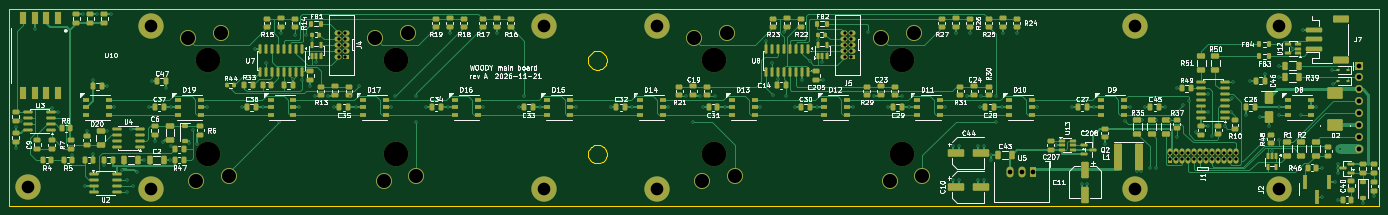
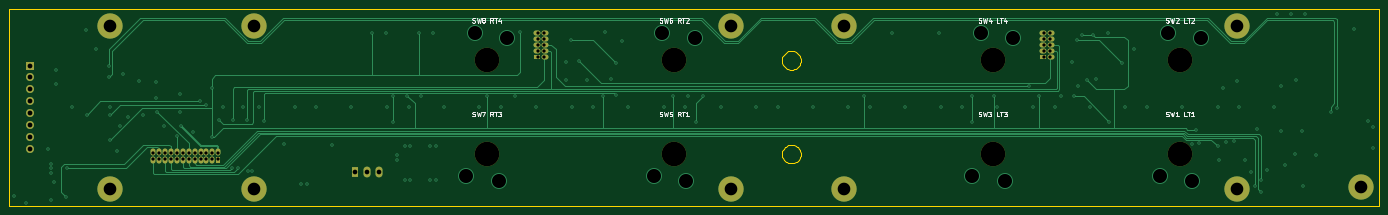
Circuit board: 13 layer files. Board 292.4 x 42.0 mm.
- bottom_copper: main-board-B_Cu.gbr (22861 bytes)
- bottom_mask: main-board-B_Mask.gbr (3563 bytes)
- paste: main-board-B_Paste.gbr (490 bytes)
- bottom_silk: main-board-B_Silkscreen.gbr (22043 bytes)
- outline: main-board-Edge_Cuts.gbr (4884 bytes)
- top_copper: main-board-F_Cu.gbr (84897 bytes)
- top_mask: main-board-F_Mask.gbr (22773 bytes)
- paste: main-board-F_Paste.gbr (19185 bytes)
- top_silk: main-board-F_Silkscreen.gbr (202073 bytes)
- inner_copper: main-board-In1_Cu.gbr (238786 bytes)
- inner_copper: main-board-In2_Cu.gbr (335710 bytes)
- drill: main-board-NPTH.drl (485 bytes)
- drill: main-board-PTH.drl (4533 bytes)

=== bottom_copper: main-board-B_Cu.gbr (22861 bytes, source omitted) ===
=== bottom_mask: main-board-B_Mask.gbr ===
%TF.GenerationSoftware,KiCad,Pcbnew,9.0.9-9.0.9~ubuntu24.04.1*%
%TF.CreationDate,2026-11-22T00:05:05+00:00*%
%TF.ProjectId,main-board,6d61696e-2d62-46f6-9172-642e6b696361,A*%
%TF.SameCoordinates,Original*%
%TF.FileFunction,Soldermask,Bot*%
%TF.FilePolarity,Negative*%
%FSLAX46Y46*%
G04 Gerber Fmt 4.6, Leading zero omitted, Abs format (unit mm)*
G04 Created by KiCad (PCBNEW 9.0.9-9.0.9~ubuntu24.04.1) date 2026-11-22 00:05:05*
%MOMM*%
%LPD*%
G01*
G04 APERTURE LIST*
%ADD10R,1.500000X1.070000*%
%ADD11O,1.500000X1.070000*%
%ADD12C,3.100000*%
%ADD13C,5.400000*%
%ADD14R,1.700000X1.700000*%
%ADD15O,1.700000X1.700000*%
%ADD16R,1.070000X1.500000*%
%ADD17O,1.070000X1.500000*%
%ADD18R,1.500000X2.300000*%
%ADD19O,1.500000X2.300000*%
%ADD20C,5.250000*%
G04 APERTURE END LIST*
D10*
%TO.C,J5*%
X247350000Y-110710000D03*
D11*
X245650000Y-110710000D03*
X247350000Y-109440000D03*
X245650000Y-109440000D03*
X247350000Y-108170000D03*
X245650000Y-108170000D03*
X247350000Y-106900000D03*
X245650000Y-106900000D03*
X247350000Y-105630000D03*
X245650000Y-105630000D03*
%TD*%
D12*
%TO.C,H8*%
X307700000Y-104100000D03*
D13*
X307700000Y-104100000D03*
%TD*%
D12*
%TO.C,H6*%
X205800000Y-104100000D03*
D13*
X205800000Y-104100000D03*
%TD*%
D12*
%TO.C,H11*%
X338450000Y-104100000D03*
D13*
X338450000Y-104100000D03*
%TD*%
D12*
%TO.C,H7*%
X307700000Y-138900000D03*
D13*
X307700000Y-138900000D03*
%TD*%
D12*
%TO.C,H9*%
X71500000Y-138500000D03*
D13*
X71500000Y-138500000D03*
%TD*%
D12*
%TO.C,H10*%
X338450000Y-138900000D03*
D13*
X338450000Y-138900000D03*
%TD*%
D14*
%TO.C,J6*%
X355600000Y-112610000D03*
D15*
X355600000Y-115150000D03*
X355600000Y-117690000D03*
X355600000Y-120230000D03*
X355600000Y-122770000D03*
X355600000Y-125310000D03*
X355600000Y-127850000D03*
X355600000Y-130390000D03*
%TD*%
D16*
%TO.C,J1*%
X315284999Y-132680000D03*
D17*
X315284999Y-130980000D03*
X316554999Y-132680000D03*
X316554999Y-130980000D03*
X317824999Y-132680000D03*
X317824999Y-130980000D03*
X319094999Y-132680000D03*
X319094999Y-130980000D03*
X320364999Y-132680000D03*
X320364999Y-130980000D03*
X321634999Y-132680000D03*
X321634999Y-130980000D03*
X322904999Y-132680000D03*
X322904999Y-130980000D03*
X324174999Y-132680000D03*
X324174999Y-130980000D03*
X325444999Y-132680000D03*
X325444999Y-130980000D03*
X326714999Y-132680000D03*
X326714999Y-130980000D03*
X327984999Y-132680000D03*
X327984999Y-130980000D03*
X329254999Y-132680000D03*
X329254999Y-130980000D03*
%TD*%
D12*
%TO.C,H3*%
X181700000Y-138900000D03*
D13*
X181700000Y-138900000D03*
%TD*%
D12*
%TO.C,H2*%
X97800000Y-104100000D03*
D13*
X97800000Y-104100000D03*
%TD*%
D12*
%TO.C,H4*%
X181700000Y-104100000D03*
D13*
X181700000Y-104100000D03*
%TD*%
D12*
%TO.C,H5*%
X205800000Y-138900000D03*
D13*
X205800000Y-138900000D03*
%TD*%
D18*
%TO.C,U5*%
X286100000Y-135250000D03*
D19*
X283560000Y-135250000D03*
X281020000Y-135250000D03*
%TD*%
D10*
%TO.C,J4*%
X139350000Y-110710000D03*
D11*
X137650000Y-110710000D03*
X139350000Y-109440000D03*
X137650000Y-109440000D03*
X139350000Y-108170000D03*
X137650000Y-108170000D03*
X139350000Y-106900000D03*
X137650000Y-106900000D03*
X139350000Y-105630000D03*
X137650000Y-105630000D03*
%TD*%
D12*
%TO.C,H1*%
X97800000Y-138900000D03*
D13*
X97800000Y-138900000D03*
%TD*%
D20*
%TO.C,SW5*%
X218000000Y-131500000D03*
%TD*%
%TO.C,SW7*%
X258000000Y-131500000D03*
%TD*%
%TO.C,SW2*%
X110000000Y-111500000D03*
%TD*%
%TO.C,SW6*%
X218000000Y-111500000D03*
%TD*%
%TO.C,SW4*%
X150000000Y-111500000D03*
%TD*%
%TO.C,SW8*%
X258000000Y-111500000D03*
%TD*%
%TO.C,SW1*%
X110000000Y-131500000D03*
%TD*%
%TO.C,SW3*%
X150000000Y-131500000D03*
%TD*%
M02*

=== paste: main-board-B_Paste.gbr ===
%TF.GenerationSoftware,KiCad,Pcbnew,9.0.9-9.0.9~ubuntu24.04.1*%
%TF.CreationDate,2026-11-22T00:05:05+00:00*%
%TF.ProjectId,main-board,6d61696e-2d62-46f6-9172-642e6b696361,A*%
%TF.SameCoordinates,Original*%
%TF.FileFunction,Paste,Bot*%
%TF.FilePolarity,Positive*%
%FSLAX46Y46*%
G04 Gerber Fmt 4.6, Leading zero omitted, Abs format (unit mm)*
G04 Created by KiCad (PCBNEW 9.0.9-9.0.9~ubuntu24.04.1) date 2026-11-22 00:05:05*
%MOMM*%
%LPD*%
G01*
G04 APERTURE LIST*
G04 APERTURE END LIST*
M02*

=== bottom_silk: main-board-B_Silkscreen.gbr (22043 bytes, source omitted) ===
=== outline: main-board-Edge_Cuts.gbr ===
%TF.GenerationSoftware,KiCad,Pcbnew,9.0.9-9.0.9~ubuntu24.04.1*%
%TF.CreationDate,2026-11-22T00:05:05+00:00*%
%TF.ProjectId,main-board,6d61696e-2d62-46f6-9172-642e6b696361,A*%
%TF.SameCoordinates,Original*%
%TF.FileFunction,Profile,NP*%
%FSLAX46Y46*%
G04 Gerber Fmt 4.6, Leading zero omitted, Abs format (unit mm)*
G04 Created by KiCad (PCBNEW 9.0.9-9.0.9~ubuntu24.04.1) date 2026-11-22 00:05:05*
%MOMM*%
%LPD*%
G01*
G04 APERTURE LIST*
%TA.AperFunction,Profile*%
%ADD10C,0.100000*%
%TD*%
G04 APERTURE END LIST*
D10*
X67500000Y-100500000D02*
X67500000Y-142500000D01*
X67500000Y-142500000D02*
X359900000Y-142500000D01*
X191000000Y-111500000D02*
X191025000Y-111187100D01*
X191000000Y-131500000D02*
X191025000Y-131187099D01*
X191025000Y-111187100D02*
X191098000Y-110882000D01*
X191025000Y-111812900D02*
X191000000Y-111500000D01*
X191025000Y-131187099D02*
X191098000Y-130882000D01*
X191025000Y-131812900D02*
X191000000Y-131500000D01*
X191098000Y-110882000D02*
X191218000Y-110592000D01*
X191098000Y-112118000D02*
X191025000Y-111812900D01*
X191098000Y-130882000D02*
X191218000Y-130591999D01*
X191098000Y-132118000D02*
X191025000Y-131812900D01*
X191218000Y-110592000D02*
X191382000Y-110324400D01*
X191218000Y-112408000D02*
X191098000Y-112118000D01*
X191218000Y-130591999D02*
X191382000Y-130324400D01*
X191218000Y-132408000D02*
X191098000Y-132118000D01*
X191382000Y-110324400D02*
X191586000Y-110085800D01*
X191382000Y-112675600D02*
X191218000Y-112408000D01*
X191382000Y-130324400D02*
X191586000Y-130085800D01*
X191382000Y-132675600D02*
X191218000Y-132408000D01*
X191586000Y-110085800D02*
X191824000Y-109882000D01*
X191586000Y-112914200D02*
X191382000Y-112675600D01*
X191586000Y-130085800D02*
X191824000Y-129882000D01*
X191586000Y-132914200D02*
X191382000Y-132675600D01*
X191824000Y-109882000D02*
X192092000Y-109718000D01*
X191824000Y-113118000D02*
X191586000Y-112914200D01*
X191824000Y-129882000D02*
X192092000Y-129717999D01*
X191824000Y-133118000D02*
X191586000Y-132914200D01*
X192092000Y-109718000D02*
X192382000Y-109597900D01*
X192092000Y-113282000D02*
X191824000Y-113118000D01*
X192092000Y-129717999D02*
X192382000Y-129597900D01*
X192092000Y-133282000D02*
X191824000Y-133118000D01*
X192382000Y-109597900D02*
X192687000Y-109524599D01*
X192382000Y-113402099D02*
X192092000Y-113282000D01*
X192382000Y-129597900D02*
X192687000Y-129524599D01*
X192382000Y-133402099D02*
X192092000Y-133282000D01*
X192687000Y-109524599D02*
X193000000Y-109500000D01*
X192687000Y-113475400D02*
X192382000Y-113402099D01*
X192687000Y-129524599D02*
X193000000Y-129500000D01*
X192687000Y-133475400D02*
X192382000Y-133402099D01*
X193000000Y-109500000D02*
X193313000Y-109524599D01*
X193000000Y-113500000D02*
X192687000Y-113475400D01*
X193000000Y-129500000D02*
X193313000Y-129524599D01*
X193000000Y-133500000D02*
X192687000Y-133475400D01*
X193313000Y-109524599D02*
X193618000Y-109597900D01*
X193313000Y-113475400D02*
X193000000Y-113500000D01*
X193313000Y-129524599D02*
X193618000Y-129597900D01*
X193313000Y-133475400D02*
X193000000Y-133500000D01*
X193618000Y-109597900D02*
X193908000Y-109718000D01*
X193618000Y-113402099D02*
X193313000Y-113475400D01*
X193618000Y-129597900D02*
X193908000Y-129717999D01*
X193618000Y-133402099D02*
X193313000Y-133475400D01*
X193908000Y-109718000D02*
X194176000Y-109882000D01*
X193908000Y-113282000D02*
X193618000Y-113402099D01*
X193908000Y-129717999D02*
X194176000Y-129882000D01*
X193908000Y-133282000D02*
X193618000Y-133402099D01*
X194176000Y-109882000D02*
X194414000Y-110085800D01*
X194176000Y-113118000D02*
X193908000Y-113282000D01*
X194176000Y-129882000D02*
X194414000Y-130085800D01*
X194176000Y-133118000D02*
X193908000Y-133282000D01*
X194414000Y-110085800D02*
X194618000Y-110324400D01*
X194414000Y-112914200D02*
X194176000Y-113118000D01*
X194414000Y-130085800D02*
X194618000Y-130324400D01*
X194414000Y-132914200D02*
X194176000Y-133118000D01*
X194618000Y-110324400D02*
X194782000Y-110592000D01*
X194618000Y-112675600D02*
X194414000Y-112914200D01*
X194618000Y-130324400D02*
X194782000Y-130591999D01*
X194618000Y-132675600D02*
X194414000Y-132914200D01*
X194782000Y-110592000D02*
X194902000Y-110882000D01*
X194782000Y-112408000D02*
X194618000Y-112675600D01*
X194782000Y-130591999D02*
X194902000Y-130882000D01*
X194782000Y-132408000D02*
X194618000Y-132675600D01*
X194902000Y-110882000D02*
X194975000Y-111187100D01*
X194902000Y-112118000D02*
X194782000Y-112408000D01*
X194902000Y-130882000D02*
X194975000Y-131187099D01*
X194902000Y-132118000D02*
X194782000Y-132408000D01*
X194975000Y-111187100D02*
X195000000Y-111500000D01*
X194975000Y-111812900D02*
X194902000Y-112118000D01*
X194975000Y-131187099D02*
X195000000Y-131500000D01*
X194975000Y-131812900D02*
X194902000Y-132118000D01*
X195000000Y-111500000D02*
X194975000Y-111812900D01*
X195000000Y-131500000D02*
X194975000Y-131812900D01*
X359900000Y-100500000D02*
X67500000Y-100500000D01*
X359900000Y-142500000D02*
X359900000Y-100500000D01*
M02*

=== top_copper: main-board-F_Cu.gbr (84897 bytes, source omitted) ===
=== top_mask: main-board-F_Mask.gbr (22773 bytes, source omitted) ===
=== paste: main-board-F_Paste.gbr (19185 bytes, source omitted) ===
=== top_silk: main-board-F_Silkscreen.gbr (202073 bytes, source omitted) ===
=== inner_copper: main-board-In1_Cu.gbr (238786 bytes, source omitted) ===
=== inner_copper: main-board-In2_Cu.gbr (335710 bytes, source omitted) ===
=== drill: main-board-NPTH.drl ===
M48
; DRILL file {KiCad 9.0.9-9.0.9~ubuntu24.04.1} date 2026-11-22T00:05:06+0000
; FORMAT={-:-/ absolute / metric / decimal}
; #@! TF.CreationDate,2026-11-22T00:05:06+00:00
; #@! TF.GenerationSoftware,Kicad,Pcbnew,9.0.9-9.0.9~ubuntu24.04.1
; #@! TF.FileFunction,NonPlated,1,4,NPTH
FMAT,2
METRIC
; #@! TA.AperFunction,NonPlated,NPTH,ComponentDrill
T1C5.250
%
G90
G05
T1
X110.0Y-111.5
X110.0Y-131.5
X150.0Y-111.5
X150.0Y-131.5
X218.0Y-111.5
X218.0Y-131.5
X258.0Y-111.5
X258.0Y-131.5
M30

=== drill: main-board-PTH.drl ===
M48
; DRILL file {KiCad 9.0.9-9.0.9~ubuntu24.04.1} date 2026-11-22T00:05:06+0000
; FORMAT={-:-/ absolute / metric / decimal}
; #@! TF.CreationDate,2026-11-22T00:05:06+00:00
; #@! TF.GenerationSoftware,Kicad,Pcbnew,9.0.9-9.0.9~ubuntu24.04.1
; #@! TF.FileFunction,Plated,1,4,PTH
FMAT,2
METRIC
; #@! TA.AperFunction,Plated,PTH,ViaDrill
T1C0.300
; #@! TA.AperFunction,Plated,PTH,ComponentDrill
T2C0.700
; #@! TA.AperFunction,Plated,PTH,ComponentDrill
T3C1.000
; #@! TA.AperFunction,Plated,PTH,ComponentDrill
T4C1.020
; #@! TA.AperFunction,Plated,PTH,ComponentDrill
T5C2.700
; #@! TA.AperFunction,Plated,PTH,ComponentDrill
T6C3.000
%
G90
G05
T1
X68.9Y-125.75
X68.9Y-130.1
X69.95Y-124.45
X72.88Y-104.7
X76.6Y-121.6
X77.9Y-122.59
X80.91Y-131.6
X83.25Y-101.65
X83.75Y-138.38
X84.0Y-126.5
X85.35Y-115.6
X85.45Y-131.55
X86.25Y-101.65
X87.7Y-133.9
X88.45Y-117.0
X88.45Y-126.56
X89.25Y-101.65
X89.9Y-121.5
X91.5Y-134.8
X92.7Y-137.12
X92.7Y-139.66
X93.5Y-126.09
X94.0Y-138.38
X94.8Y-135.4
X96.22Y-132.75
X97.4Y-121.5
X97.9Y-116.0
X98.5Y-128.8
X100.3Y-128.9
X100.95Y-117.35
X101.69Y-132.75
X102.0Y-121.5
X102.0Y-129.8
X105.9Y-129.1
X106.72Y-126.4
X107.5Y-129.4
X109.6Y-121.5
X117.1Y-121.5
X119.9Y-109.03
X121.7Y-121.5
X122.33Y-112.0
X125.1Y-124.6
X125.5Y-105.7
X128.04Y-115.5
X128.5Y-106.1
X129.3Y-121.5
X129.94Y-115.6
X130.9Y-106.0
X131.7Y-117.0
X132.05Y-107.05
X132.75Y-119.1
X133.0Y-111.82
X135.5Y-119.1
X136.8Y-121.5
X140.2Y-119.1
X141.4Y-121.5
X142.2Y-116.95
X149.0Y-121.5
X149.81Y-119.1
X154.4Y-119.1
X154.4Y-124.6
X156.5Y-121.5
X161.1Y-121.5
X161.5Y-105.7
X168.7Y-121.5
X171.5Y-105.7
X176.2Y-121.5
X177.4Y-119.1
X180.8Y-121.5
X188.4Y-121.5
X195.9Y-121.5
X200.5Y-121.5
X208.1Y-121.5
X211.9Y-119.1
X213.4Y-124.6
X215.0Y-119.1
X215.6Y-121.5
X218.2Y-119.1
X220.2Y-121.5
X227.8Y-121.5
X229.06Y-107.35
X230.33Y-112.0
X230.5Y-118.8
X231.59Y-115.45
X232.75Y-105.4
X233.18Y-119.1
X235.3Y-121.5
X236.68Y-115.6
X238.3Y-111.68
X239.9Y-121.5
X240.05Y-107.05
X241.0Y-111.82
X241.1Y-115.7
X247.5Y-121.5
X250.85Y-105.4
X252.0Y-119.1
X255.0Y-121.5
X258.0Y-119.1
X259.6Y-121.5
X267.2Y-121.5
X268.9Y-129.8
X268.9Y-137.0
X269.5Y-105.7
X270.1Y-129.8
X270.1Y-137.0
X272.0Y-119.1
X272.5Y-105.7
X274.3Y-129.8
X274.3Y-137.0
X274.7Y-121.5
X275.0Y-119.1
X275.5Y-129.8
X275.5Y-137.0
X277.1Y-131.7
X277.1Y-132.8
X278.0Y-119.1
X278.0Y-124.6
X279.3Y-121.5
X279.5Y-105.7
X282.5Y-105.7
X286.9Y-121.5
X291.0Y-129.6
X294.4Y-121.5
X296.4Y-137.85
X297.6Y-137.85
X299.0Y-121.5
X301.35Y-129.4
X305.6Y-124.35
X306.6Y-121.5
X308.1Y-135.1
X309.0Y-135.1
X309.2Y-124.19
X310.0Y-121.5
X311.0Y-134.45
X312.2Y-124.19
X312.3Y-134.5
X314.25Y-121.5
X315.2Y-124.19
X316.7Y-117.46
X316.7Y-127.8
X318.0Y-120.95
X319.3Y-120.25
X320.75Y-126.8
X323.25Y-125.45
X323.4Y-118.73
X323.4Y-122.54
X324.17Y-127.7
X326.88Y-125.5
X328.3Y-122.54
X328.5Y-119.5
X328.6Y-116.19
X331.45Y-123.25
X332.3Y-115.8
X334.5Y-123.5
X335.55Y-114.4
X336.35Y-125.4
X337.0Y-130.8
X338.4Y-128.5
X338.45Y-123.1
X338.5Y-121.5
X338.6Y-112.61
X338.6Y-115.15
X341.5Y-109.0
X343.3Y-123.1
X343.6Y-105.0
X346.45Y-121.5
X347.6Y-134.4
X347.75Y-140.6
X349.9Y-113.64
X350.0Y-116.5
X350.4Y-137.4
X351.0Y-133.6
X351.0Y-134.55
X351.0Y-135.5
X351.1Y-141.2
X351.6Y-130.39
X356.4Y-141.85
X358.85Y-140.55
T2
X137.865Y-105.63
X137.865Y-106.9
X137.865Y-108.17
X137.865Y-109.44
X137.865Y-110.71
X139.135Y-105.63
X139.135Y-106.9
X139.135Y-108.17
X139.135Y-109.44
X139.135Y-110.71
X245.865Y-105.63
X245.865Y-106.9
X245.865Y-108.17
X245.865Y-109.44
X245.865Y-110.71
X247.135Y-105.63
X247.135Y-106.9
X247.135Y-108.17
X247.135Y-109.44
X247.135Y-110.71
X315.285Y-131.195
X315.285Y-132.465
X316.555Y-131.195
X316.555Y-132.465
X317.825Y-131.195
X317.825Y-132.465
X319.095Y-131.195
X319.095Y-132.465
X320.365Y-131.195
X320.365Y-132.465
X321.635Y-131.195
X321.635Y-132.465
X322.905Y-131.195
X322.905Y-132.465
X324.175Y-131.195
X324.175Y-132.465
X325.445Y-131.195
X325.445Y-132.465
X326.715Y-131.195
X326.715Y-132.465
X327.985Y-131.195
X327.985Y-132.465
X329.255Y-131.195
X329.255Y-132.465
T3
X281.02Y-135.25
X283.56Y-135.25
X286.1Y-135.25
T4
X355.6Y-112.61
X355.6Y-115.15
X355.6Y-117.69
X355.6Y-120.23
X355.6Y-122.77
X355.6Y-125.31
X355.6Y-127.85
X355.6Y-130.39
T5
X71.5Y-138.5
X97.8Y-104.1
X97.8Y-138.9
X181.7Y-104.1
X181.7Y-138.9
X205.8Y-104.1
X205.8Y-138.9
X307.7Y-104.1
X307.7Y-138.9
X338.45Y-104.1
X338.45Y-138.9
T6
X105.6Y-106.8
X107.4Y-137.25
X112.6Y-105.75
X114.4Y-136.2
X145.6Y-106.8
X147.4Y-137.25
X152.6Y-105.75
X154.4Y-136.2
X213.6Y-106.8
X215.4Y-137.25
X220.6Y-105.75
X222.4Y-136.2
X253.6Y-106.8
X255.4Y-137.25
X260.6Y-105.75
X262.4Y-136.2
M30
